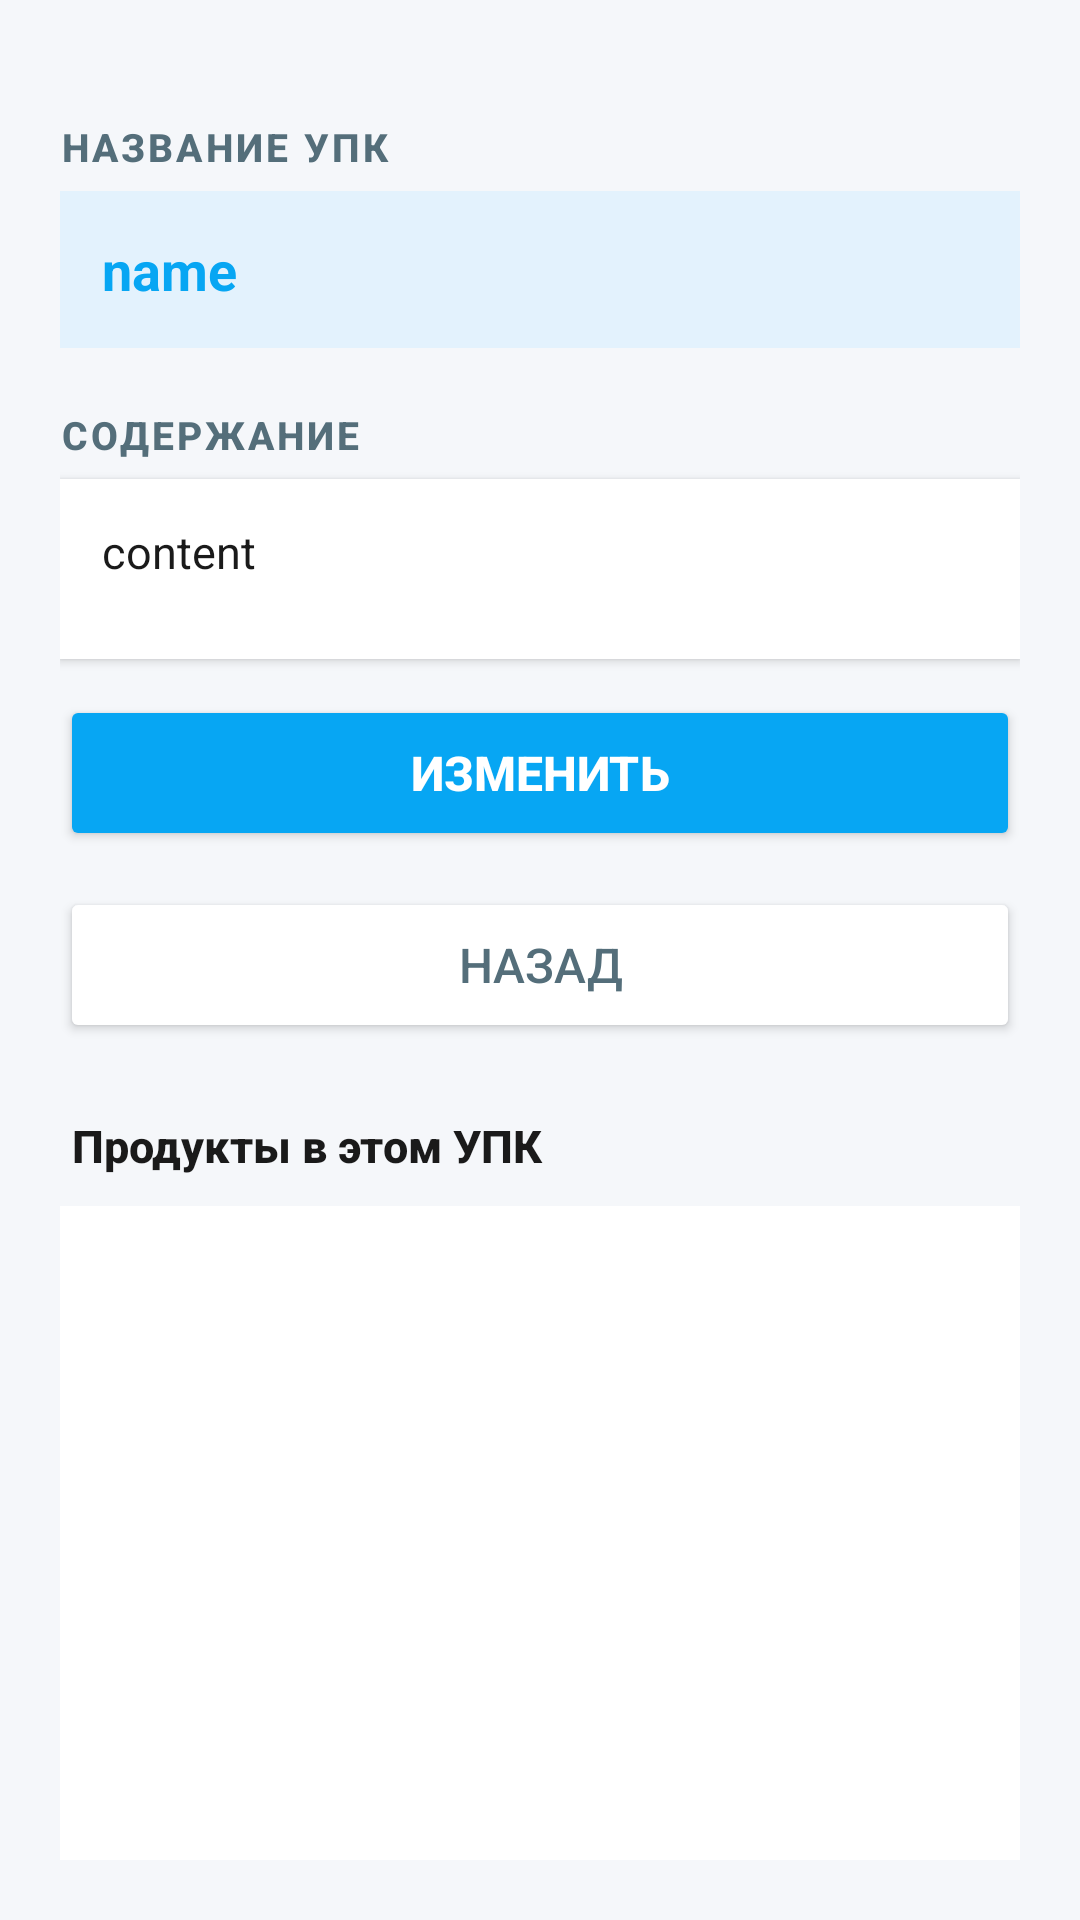

Android layout source for this screen:
<!-- AndroidManifest.xml: application theme Theme.UPK_BTPI -->
<!-- res/layout/activity_ypk_detail.xml -->
<?xml version="1.0" encoding="utf-8"?>
<androidx.constraintlayout.widget.ConstraintLayout
    xmlns:android="http://schemas.android.com/apk/res/android"
    xmlns:app="http://schemas.android.com/apk/res-auto"
    xmlns:tools="http://schemas.android.com/tools"
    android:id="@+id/main"
    android:layout_width="match_parent"
    android:layout_height="match_parent"
    android:background="#F5F7FA"
    tools:context=".ypk_detail_Activity">

    <LinearLayout
        android:layout_width="match_parent"
        android:layout_height="match_parent"
        android:orientation="vertical"
        android:padding="20dp"
        android:layout_marginTop="20dp">

        
        <TextView
            android:layout_width="match_parent"
            android:layout_height="wrap_content"
            android:text="Название УПК"
            android:textSize="13sp"
            android:textStyle="bold"
            android:textColor="#546E7A"
            android:layout_marginBottom="6dp"
            android:fontFamily="sans-serif-medium"
            android:textAllCaps="true"
            android:letterSpacing="0.08" />

        <TextView
            android:id="@+id/textViewName"
            android:layout_width="match_parent"
            android:layout_height="wrap_content"
            android:text="name"
            android:textSize="18sp"
            android:textStyle="bold"
            android:textColor="#07A6F3"
            android:background="#E3F2FD"
            android:padding="14dp"
            android:minHeight="48dp"
            android:gravity="center_vertical" />

        <EditText
            android:id="@+id/editTextTextName"
            android:layout_width="match_parent"
            android:layout_height="wrap_content"
            android:ems="10"
            android:inputType="text"
            android:minHeight="48dp"
            android:hint="Введите название УПК"
            android:textSize="15sp"
            android:textColor="#1A1A1A"
            android:textColorHint="#9E9E9E"
            android:padding="14dp"
            android:background="@android:drawable/edit_text"
            android:visibility="gone"
            android:layout_marginBottom="4dp"/>

        
        <TextView
            android:layout_width="match_parent"
            android:layout_height="wrap_content"
            android:text="Содержание"
            android:textSize="13sp"
            android:textStyle="bold"
            android:textColor="#546E7A"
            android:layout_marginTop="20dp"
            android:layout_marginBottom="6dp"
            android:fontFamily="sans-serif-medium"
            android:textAllCaps="true"
            android:letterSpacing="0.08" />

        <TextView
            android:id="@+id/textViewContent"
            android:layout_width="match_parent"
            android:layout_height="wrap_content"
            android:text="content"
            android:textSize="15sp"
            android:textColor="#1A1A1A"
            android:background="#FFFFFF"
            android:padding="14dp"
            android:minHeight="60dp"
            android:gravity="top|start"
            android:elevation="2dp" />

        <EditText
            android:id="@+id/editTextTextContent"
            android:layout_width="match_parent"
            android:layout_height="wrap_content"
            android:ems="10"
            android:inputType="textMultiLine"
            android:minHeight="80dp"
            android:hint="Введите описание"
            android:textSize="15sp"
            android:textColor="#1A1A1A"
            android:textColorHint="#9E9E9E"
            android:padding="14dp"
            android:gravity="top|start"
            android:background="@android:drawable/edit_text"
            android:visibility="gone"
            android:layout_marginBottom="4dp"/>

        
        <Button
            android:id="@+id/buttonSave"
            android:layout_width="match_parent"
            android:layout_height="52dp"
            android:text="Сохранить"
            android:textSize="16sp"
            android:textStyle="bold"
            android:textColor="#FFFFFF"
            android:backgroundTint="#4CAF50"
            android:visibility="gone"
            android:layout_marginTop="24dp"
            android:elevation="4dp" />

        <Button
            android:id="@+id/buttonEdit"
            android:layout_width="match_parent"
            android:layout_height="52dp"
            android:text="Изменить"
            android:textSize="16sp"
            android:textStyle="bold"
            android:textColor="#FFFFFF"
            android:backgroundTint="#07A6F3"
            android:layout_marginTop="12dp"
            android:elevation="4dp" />

        <Button
            android:id="@+id/buttonDelete"
            android:layout_width="match_parent"
            android:layout_height="52dp"
            android:text="Удалить"
            android:textSize="16sp"
            android:textStyle="bold"
            android:textColor="#FFFFFF"
            android:backgroundTint="#F44336"
            android:visibility="gone"
            android:layout_marginTop="12dp"
            android:elevation="4dp" />

        <Button
            android:id="@+id/buttonBack"
            android:layout_width="match_parent"
            android:layout_height="52dp"
            android:text="Назад"
            android:textSize="16sp"
            android:textColor="#546E7A"
            android:backgroundTint="#FFFFFF"
            android:layout_marginTop="12dp"
            android:elevation="2dp" />

        
        <TextView
            android:layout_width="match_parent"
            android:layout_height="wrap_content"
            android:text="Продукты в этом УПК"
            android:textSize="15sp"
            android:textStyle="bold"
            android:textColor="#1A1A1A"
            android:fontFamily="sans-serif-medium"
            android:layout_marginTop="24dp"
            android:layout_marginBottom="10dp"
            android:paddingStart="4dp" />

        
        <androidx.recyclerview.widget.RecyclerView
            android:id="@+id/recyclerViewProductByUpk"
            android:layout_width="match_parent"
            android:layout_height="0dp"
            android:layout_weight="1"
            android:background="#FFFFFF"
            android:padding="8dp"
            android:clipToPadding="false"
            android:scrollbars="vertical" />

    </LinearLayout>
</androidx.constraintlayout.widget.ConstraintLayout>
<!-- resources referenced by this layout -->
<resources>
  <style name="Theme.UPK_BTPI" parent="Base.Theme.UPK_BTPI" />
  <style name="Base.Theme.UPK_BTPI" parent="Theme.Material3.DayNight.NoActionBar">
          
          
      </style>
</resources>
